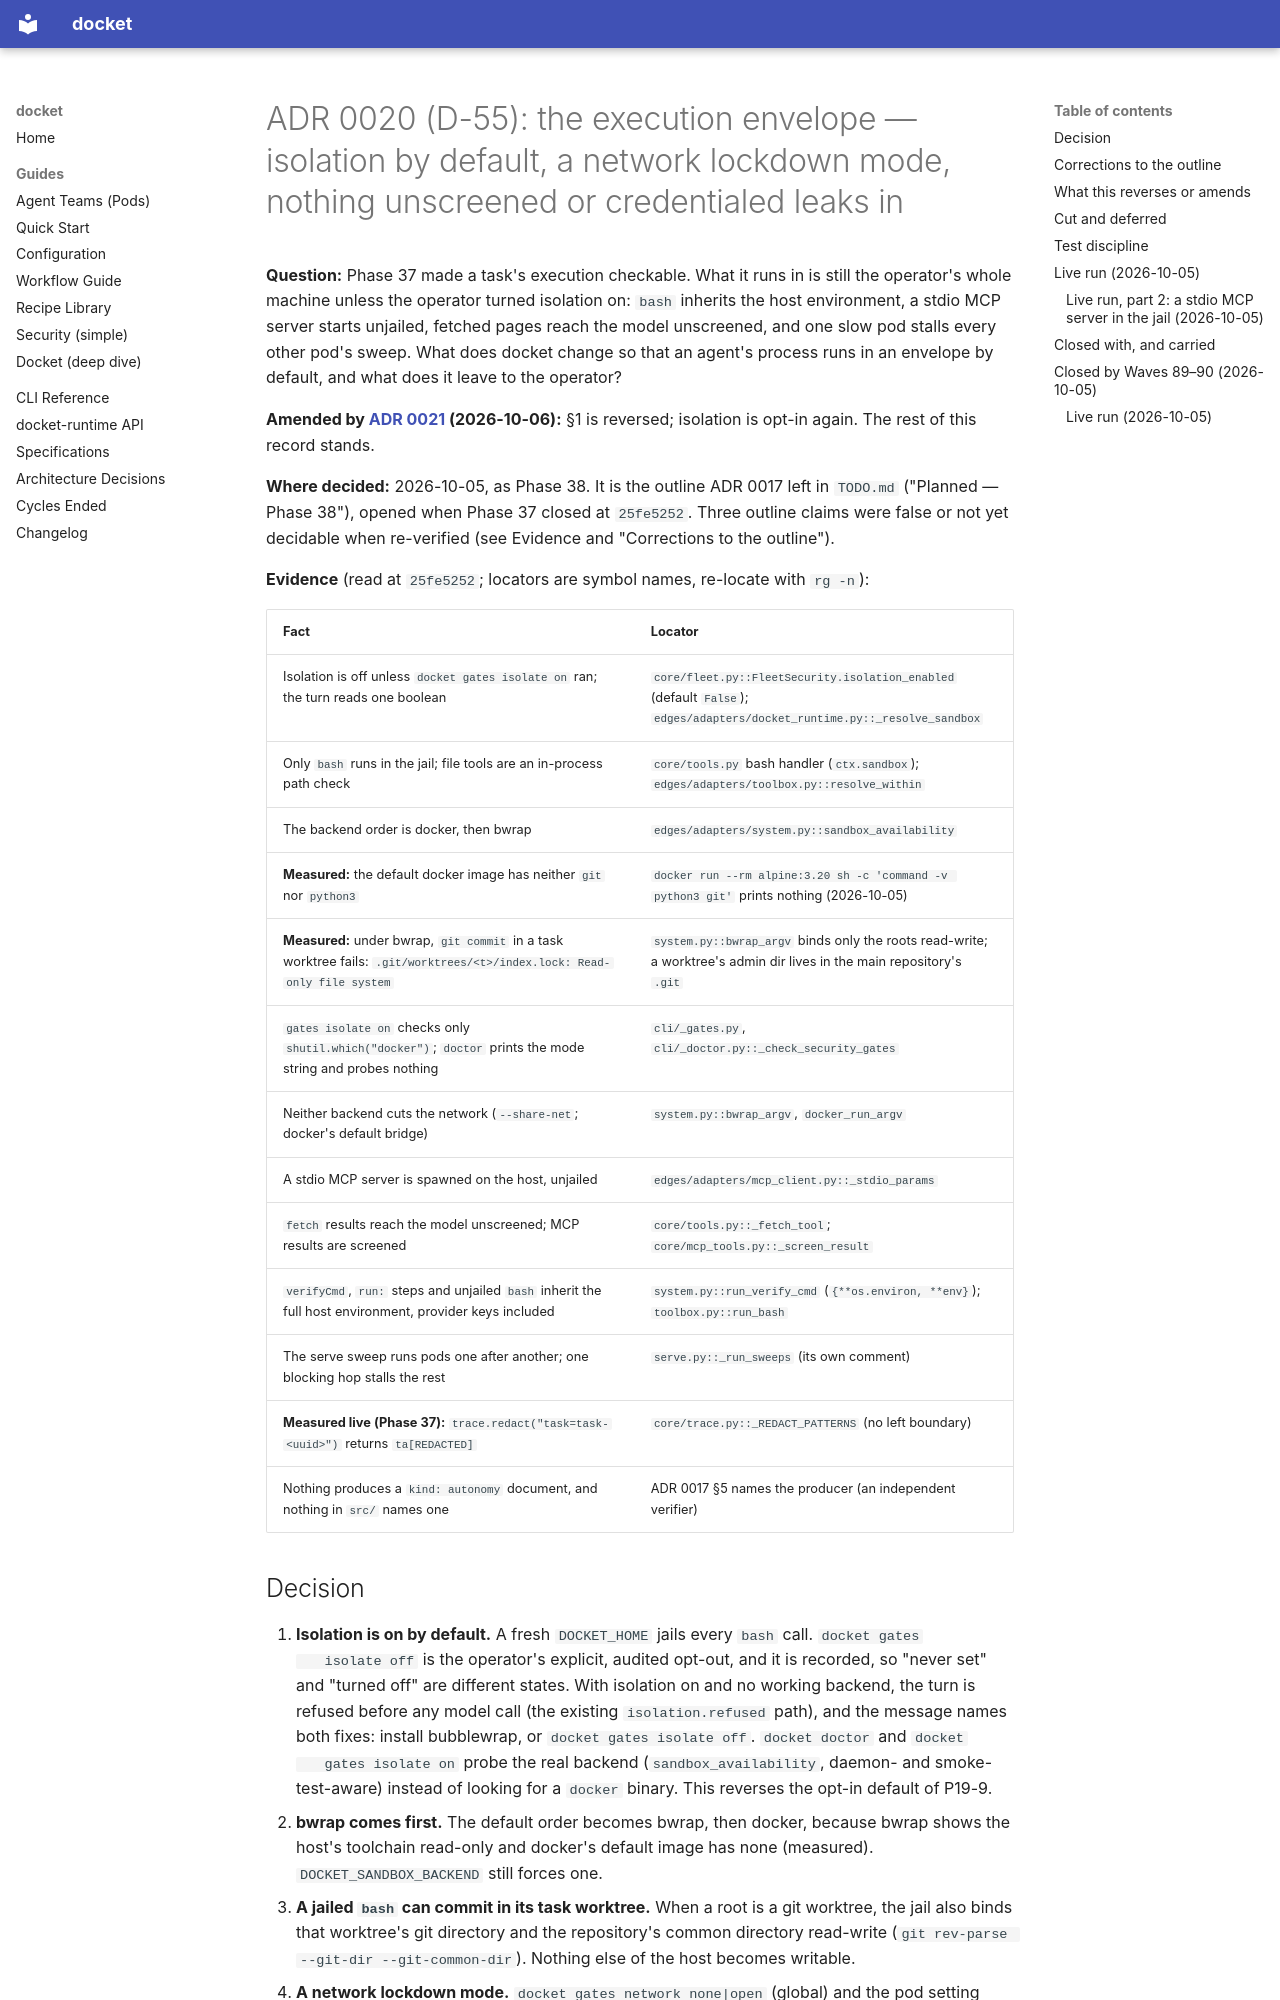

repository: yielab/docket · page: adr/0020-the-execution-envelope/index.html · generator: mkdocs

# ADR 0020 (D-55): the execution envelope — isolation by default, a network lockdown mode, nothing unscreened or credentialed leaks in

**Question:** Phase 37 made a task's execution checkable. What it runs in is still the operator's
whole machine unless the operator turned isolation on: `bash` inherits the host environment, a
stdio MCP server starts unjailed, fetched pages reach the model unscreened, and one slow pod stalls
every other pod's sweep. What does docket change so that an agent's process runs in an envelope by
default, and what does it leave to the operator?

**Amended by [ADR 0021](0021-isolation-is-opt-in.md) (2026-10-06):** §1 is reversed; isolation is
opt-in again. The rest of this record stands.

**Where decided:** 2026-10-05, as Phase 38. It is the outline ADR 0017 left in `TODO.md`
("Planned — Phase 38"), opened when Phase 37 closed at `25fe5252`. Three outline claims were false
or not yet decidable when re-verified (see Evidence and "Corrections to the outline").

**Evidence** (read at `25fe5252`; locators are symbol names, re-locate with `rg -n`):

| Fact | Locator |
| --- | --- |
| Isolation is off unless `docket gates isolate on` ran; the turn reads one boolean | `core/fleet.py::FleetSecurity.isolation_enabled` (default `False`); `edges/adapters/docket_runtime.py::_resolve_sandbox` |
| Only `bash` runs in the jail; file tools are an in-process path check | `core/tools.py` bash handler (`ctx.sandbox`); `edges/adapters/toolbox.py::resolve_within` |
| The backend order is docker, then bwrap | `edges/adapters/system.py::sandbox_availability` |
| **Measured:** the default docker image has neither `git` nor `python3` | `docker run --rm alpine:3.20 sh -c 'command -v python3 git'` prints nothing (2026-10-05) |
| **Measured:** under bwrap, `git commit` in a task worktree fails: `.git/worktrees/<t>/index.lock: Read-only file system` | `system.py::bwrap_argv` binds only the roots read-write; a worktree's admin dir lives in the main repository's `.git` |
| `gates isolate on` checks only `shutil.which("docker")`; `doctor` prints the mode string and probes nothing | `cli/_gates.py`, `cli/_doctor.py::_check_security_gates` |
| Neither backend cuts the network (`--share-net`; docker's default bridge) | `system.py::bwrap_argv`, `docker_run_argv` |
| A stdio MCP server is spawned on the host, unjailed | `edges/adapters/mcp_client.py::_stdio_params` |
| `fetch` results reach the model unscreened; MCP results are screened | `core/tools.py::_fetch_tool`; `core/mcp_tools.py::_screen_result` |
| `verifyCmd`, `run:` steps and unjailed `bash` inherit the full host environment, provider keys included | `system.py::run_verify_cmd` (`{**os.environ, **env}`); `toolbox.py::run_bash` |
| The serve sweep runs pods one after another; one blocking hop stalls the rest | `serve.py::_run_sweeps` (its own comment) |
| **Measured live (Phase 37):** `trace.redact("task=task-<uuid>")` returns `ta[REDACTED]` | `core/trace.py::_REDACT_PATTERNS` (no left boundary) |
| Nothing produces a `kind: autonomy` document, and nothing in `src/` names one | ADR 0017 §5 names the producer (an independent verifier) |
